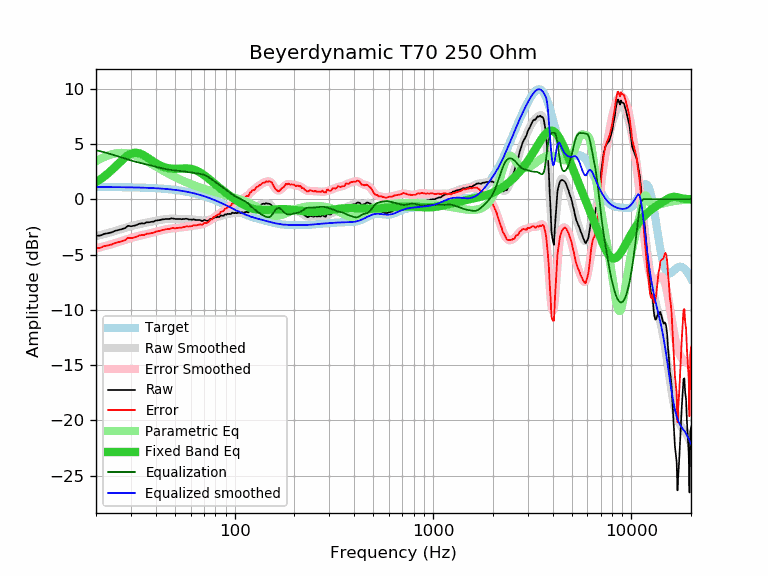

The table this chart was drawn from, first rows:
frequency, raw, error, smoothed, error_smoothed, equalization, parametric_eq, equalized_raw, equalized_smoothed, target
20, -3.29, -4.40, -3.33, -4.44, 4.44, 1.56, 1.15, 1.11, 1.11
21, -3.29, -4.40, -3.24, -4.34, 4.34, 1.80, 1.05, 1.11, 1.11
22, -3.13, -4.23, -3.14, -4.25, 4.25, 2.06, 1.12, 1.10, 1.10
23, -3.07, -4.17, -3.05, -4.15, 4.15, 2.34, 1.08, 1.10, 1.10
24, -2.99, -4.09, -2.96, -4.06, 4.06, 2.64, 1.07, 1.10, 1.10
25, -2.85, -3.95, -2.86, -3.96, 3.96, 2.94, 1.11, 1.10, 1.10
26, -2.78, -3.87, -2.77, -3.86, 3.86, 3.24, 1.08, 1.09, 1.09
27, -2.70, -3.79, -2.68, -3.77, 3.77, 3.53, 1.07, 1.09, 1.09
28, -2.61, -3.70, -2.59, -3.68, 3.68, 3.78, 1.07, 1.09, 1.09
29, -2.40, -3.48, -2.51, -3.59, 3.59, 3.98, 1.19, 1.08, 1.08
30, -2.44, -3.52, -2.43, -3.51, 3.51, 4.12, 1.07, 1.08, 1.08
31, -2.40, -3.47, -2.37, -3.44, 3.44, 4.19, 1.04, 1.07, 1.07
32, -2.33, -3.39, -2.30, -3.37, 3.37, 4.20, 1.04, 1.06, 1.06
33, -2.22, -3.28, -2.25, -3.31, 3.31, 4.16, 1.09, 1.06, 1.06
34, -2.18, -3.23, -2.20, -3.25, 3.25, 4.07, 1.07, 1.05, 1.05
35, -2.19, -3.23, -2.15, -3.20, 3.20, 3.95, 1.01, 1.04, 1.04
36, -2.08, -3.12, -2.11, -3.15, 3.15, 3.81, 1.07, 1.04, 1.04
37, -2.08, -3.11, -2.07, -3.10, 3.10, 3.67, 1.02, 1.03, 1.03
38, -2.04, -3.06, -2.03, -3.04, 3.04, 3.53, 1.00, 1.02, 1.02
39, -2.02, -3.03, -1.99, -2.99, 2.99, 3.39, 0.97, 1.01, 1.01
40, -1.93, -2.93, -1.95, -2.94, 2.94, 3.27, 1.01, 1.00, 1.00
41, -1.90, -2.89, -1.91, -2.89, 2.89, 3.16, 0.99, 0.99, 0.99
42, -1.88, -2.85, -1.87, -2.85, 2.85, 3.06, 0.97, 0.97, 0.97
43, -1.83, -2.79, -1.84, -2.80, 2.80, 2.98, 0.97, 0.96, 0.96
44, -1.81, -2.76, -1.81, -2.76, 2.76, 2.91, 0.95, 0.95, 0.95
45, -1.78, -2.71, -1.79, -2.72, 2.72, 2.86, 0.94, 0.93, 0.93
46, -1.78, -2.70, -1.78, -2.69, 2.69, 2.82, 0.91, 0.92, 0.92
47, -1.78, -2.68, -1.77, -2.67, 2.67, 2.79, 0.89, 0.90, 0.90
48, -1.73, -2.61, -1.76, -2.64, 2.64, 2.77, 0.91, 0.88, 0.88
49, -1.74, -2.61, -1.76, -2.63, 2.63, 2.76, 0.89, 0.87, 0.87
50, -1.78, -2.63, -1.76, -2.61, 2.61, 2.75, 0.83, 0.85, 0.85
51, -1.78, -2.61, -1.77, -2.59, 2.59, 2.75, 0.81, 0.83, 0.83
52, -1.78, -2.59, -1.77, -2.58, 2.58, 2.76, 0.80, 0.81, 0.81
53, -1.78, -2.56, -1.78, -2.56, 2.56, 2.77, 0.78, 0.78, 0.78
54, -1.81, -2.57, -1.78, -2.54, 2.54, 2.77, 0.73, 0.76, 0.76
55, -1.78, -2.52, -1.79, -2.52, 2.52, 2.78, 0.74, 0.74, 0.74
56, -1.78, -2.49, -1.79, -2.50, 2.50, 2.79, 0.72, 0.71, 0.71
57, -1.76, -2.45, -1.80, -2.48, 2.48, 2.79, 0.72, 0.69, 0.69
58, -1.80, -2.46, -1.80, -2.47, 2.47, 2.78, 0.67, 0.66, 0.66
59, -1.83, -2.47, -1.81, -2.45, 2.45, 2.77, 0.62, 0.64, 0.64
60, -1.83, -2.44, -1.82, -2.43, 2.43, 2.75, 0.60, 0.61, 0.61
61, -1.85, -2.43, -1.83, -2.41, 2.41, 2.73, 0.56, 0.58, 0.58
62, -1.81, -2.36, -1.84, -2.39, 2.39, 2.69, 0.58, 0.55, 0.55
63, -1.85, -2.37, -1.86, -2.37, 2.37, 2.65, 0.52, 0.52, 0.52
64, -1.88, -2.37, -1.87, -2.36, 2.36, 2.60, 0.48, 0.49, 0.49
65, -1.88, -2.33, -1.88, -2.34, 2.34, 2.55, 0.46, 0.45, 0.45
66, -1.88, -2.30, -1.90, -2.32, 2.32, 2.49, 0.44, 0.42, 0.42
67, -1.88, -2.27, -1.91, -2.30, 2.30, 2.42, 0.42, 0.39, 0.39
68, -1.96, -2.31, -1.92, -2.27, 2.27, 2.35, 0.31, 0.35, 0.35
69, -1.96, -2.28, -1.92, -2.24, 2.24, 2.27, 0.28, 0.32, 0.32
70, -1.88, -2.16, -1.93, -2.21, 2.21, 2.19, 0.33, 0.28, 0.28
71, -1.88, -2.13, -1.92, -2.17, 2.17, 2.11, 0.29, 0.25, 0.25
72, -1.94, -2.15, -1.91, -2.12, 2.12, 2.02, 0.18, 0.21, 0.21
73, -1.93, -2.10, -1.89, -2.06, 2.06, 1.94, 0.13, 0.17, 0.17
74, -1.91, -2.04, -1.86, -1.99, 1.99, 1.85, 0.08, 0.13, 0.13
75, -1.80, -1.89, -1.83, -1.92, 1.92, 1.77, 0.12, 0.09, 0.09
76, -1.77, -1.82, -1.79, -1.85, 1.85, 1.68, 0.08, 0.05, 0.05
77, -1.80, -1.81, -1.75, -1.77, 1.77, 1.59, -0.03, 0.01, 0.01
78, -1.66, -1.63, -1.72, -1.69, 1.69, 1.51, 0.03, -0.03, -0.03
79, -1.67, -1.60, -1.68, -1.62, 1.62, 1.43, -0.05, -0.07, -0.07
... 553 more rows
